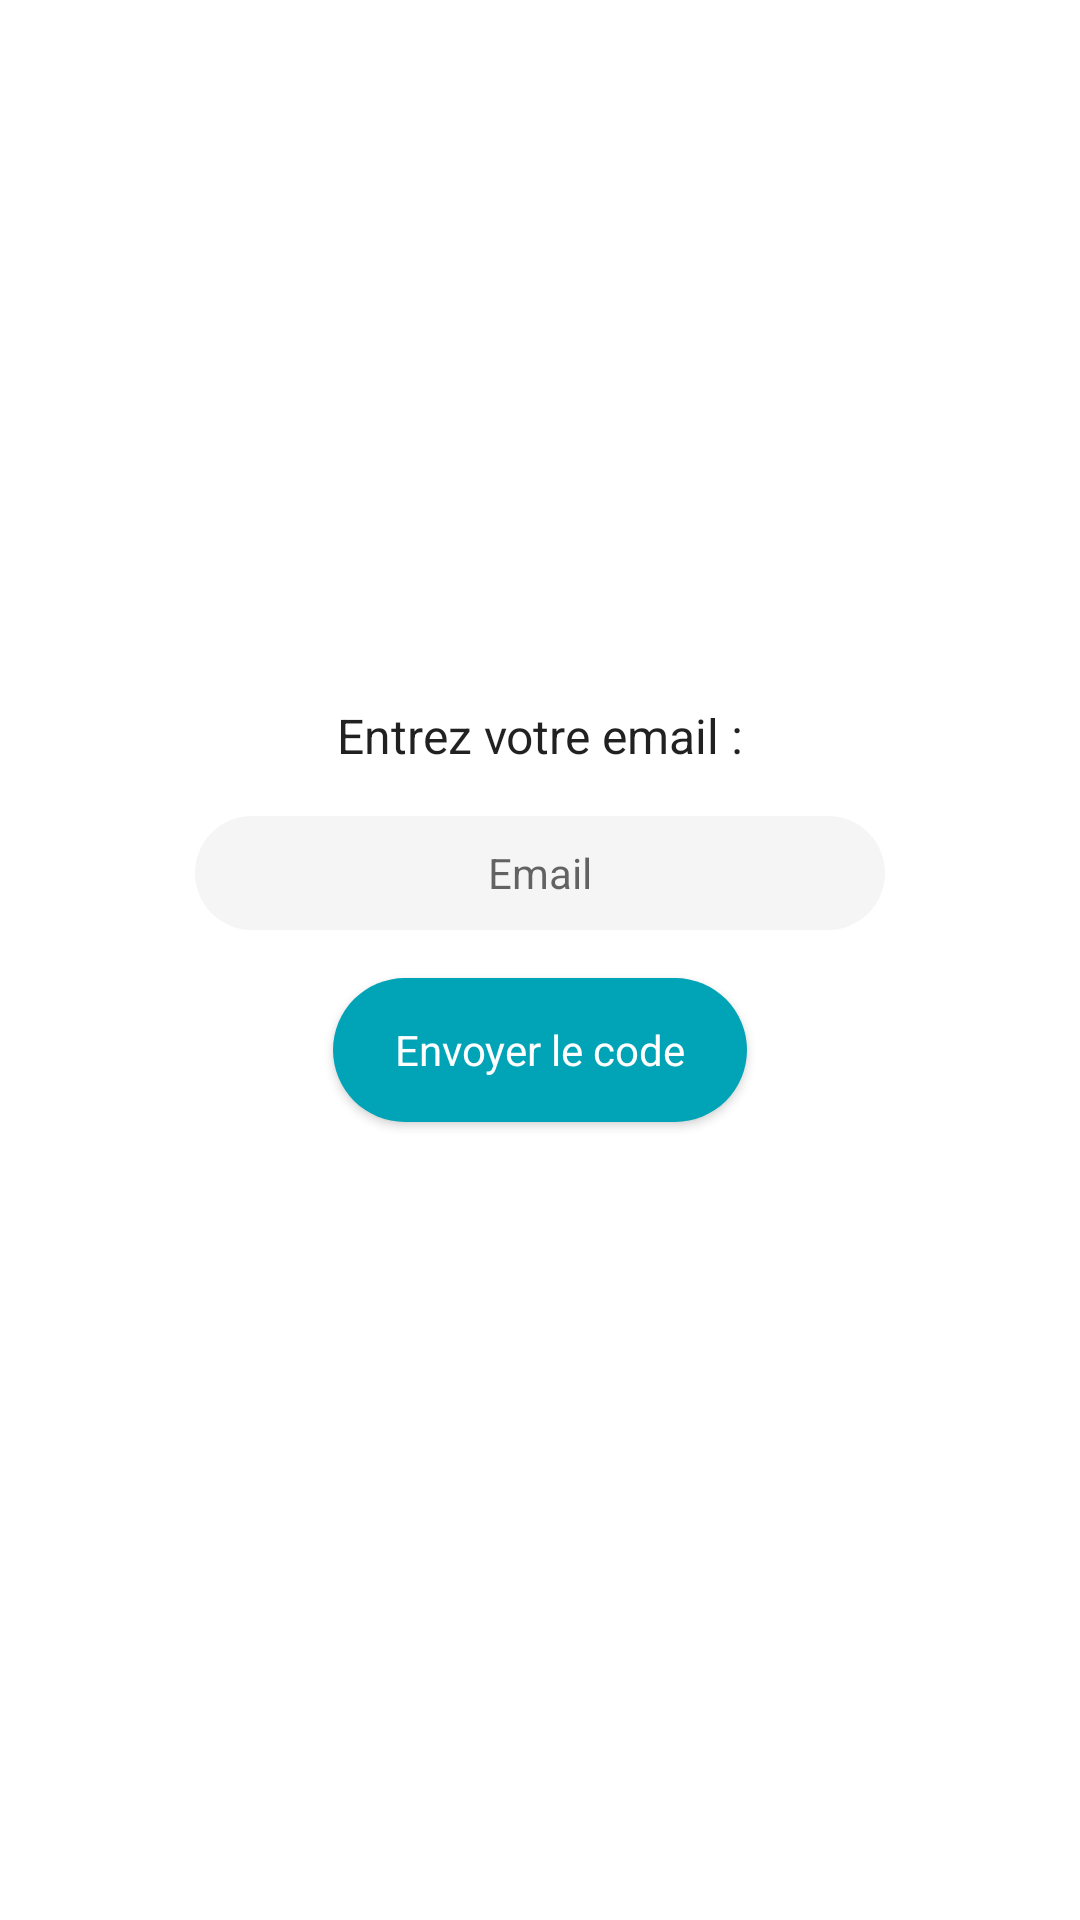

Produce the Android XML layout that renders to this screen, including the resource entries it uses.
<!-- AndroidManifest.xml: application theme Theme.Entrance -->
<!-- res/layout/activity_send_reset_email.xml -->
<?xml version="1.0" encoding="utf-8"?>
<android.support.constraint.ConstraintLayout xmlns:android="http://schemas.android.com/apk/res/android"
    xmlns:app="http://schemas.android.com/apk/res-auto"
    xmlns:tools="http://schemas.android.com/tools"
    android:layout_width="match_parent"
    android:layout_height="match_parent"
    android:background="@color/white"
    tools:context=".SendResetEmail">

    <Button
        android:id="@+id/sendCodeBtn"
        android:layout_width="138dp"
        android:layout_height="wrap_content"
        android:layout_marginBottom="32dp"
        android:background="@drawable/bg_rounded_button"
        android:text="@string/text_sendCodeBtn"
        android:textAppearance="@style/TextAppearance.AppCompat"
        android:textColor="@android:color/white"
        android:textSize="14sp"
        app:layout_constraintBottom_toBottomOf="parent"
        app:layout_constraintEnd_toEndOf="parent"
        app:layout_constraintHorizontal_bias="0.5"
        app:layout_constraintStart_toStartOf="parent"
        app:layout_constraintTop_toBottomOf="@+id/emailTextField" />

    <EditText
        android:id="@+id/emailTextField"
        android:layout_width="230dp"
        android:layout_height="38dp"
        android:layout_marginBottom="16dp"
        android:background="@drawable/bg_textfield"
        android:ems="10"
        android:gravity="center"
        android:hint="@string/text_emailTextField"
        android:inputType="textEmailAddress"
        android:textSize="14sp"
        app:layout_constraintBottom_toTopOf="@+id/sendCodeBtn"
        app:layout_constraintEnd_toEndOf="parent"
        app:layout_constraintHorizontal_bias="0.5"
        app:layout_constraintStart_toStartOf="parent"
        app:layout_constraintTop_toBottomOf="@+id/enterEmailForResetCodeTextField" />

    <TextView
        android:id="@+id/enterEmailForResetCodeTextField"
        android:layout_width="wrap_content"
        android:layout_height="wrap_content"
        android:layout_marginBottom="16dp"
        android:text="@string/text_enterEmailForResetCodeTextField"
        android:textAppearance="@style/TextAppearance.AppCompat"
        android:textSize="16sp"
        app:layout_constraintBottom_toTopOf="@+id/emailTextField"
        app:layout_constraintEnd_toEndOf="parent"
        app:layout_constraintHorizontal_bias="0.5"
        app:layout_constraintStart_toStartOf="parent"
        app:layout_constraintTop_toTopOf="parent"
        app:layout_constraintVertical_chainStyle="packed" />

</android.support.constraint.ConstraintLayout>
<!-- resources referenced by this layout -->
<resources>
  <color name="white">#ffffff</color>
  <!-- drawable bg_rounded_button (drawable) -->
  <?xml version="1.0" encoding="utf-8"?>
  <selector xmlns:android="http://schemas.android.com/apk/res/android">
  
  
  <item android:state_pressed="true">
      <shape>
          <corners android:radius="150dp"/>
          <solid android:color="@color/zeprofileOrange"/>
      </shape>
  </item>
  
  <item>
      <shape>
          <corners android:radius="150dp"/>
          <solid android:color="@color/zeprofileGreen"/>
      </shape>
  </item>
  </selector>
  <!-- drawable bg_textfield (drawable) -->
  <?xml version="1.0" encoding="utf-8"?>
  <shape xmlns:android="http://schemas.android.com/apk/res/android"
      android:shape="rectangle">
  
      <solid android:color="@color/textbackgroundGrey"/>
      <corners android:radius="150dp"/>
  
  </shape>
  <string name="text_emailTextField">Email</string>
  <string name="text_enterEmailForResetCodeTextField">Entrez votre email :</string>
  <string name="text_sendCodeBtn">Envoyer le code</string>
  <style name="Theme.Entrance" parent="Theme.AppCompat.Light.NoActionBar">
          <item name="android:windowAnimationStyle">@style/Animation.SlideHorizontal</item>
          <item name="coordinatorLayoutStyle">@style/Widget.Design.CoordinatorLayout</item>
          <item name="colorPrimary">@color/zeprofileGreen</item>
          <item name="colorPrimaryDark">@color/zeprofileDarkGreen</item>
          <item name="colorAccent">@color/zeprofileOrange</item>
      </style>
  <color name="zeprofileOrange">#EF9219</color>
  <color name="zeprofileGreen">#01A4B7</color>
  <color name="textbackgroundGrey">#F5F5F5</color>
  <style name="Animation.SlideHorizontal" parent="@android:style/Animation.Activity">
          
          <item name="android:activityOpenEnterAnimation">@anim/anim_slide_in_right</item>
          
          <item name="android:activityOpenExitAnimation">@anim/anim_slide_out_left</item>
          
          <item name="android:activityCloseEnterAnimation">@anim/anim_slide_in_left</item>
          
          <item name="android:activityCloseExitAnimation">@anim/anim_slide_out_right</item>
      </style>
  <color name="zeprofileDarkGreen">#018EA0</color>
</resources>
